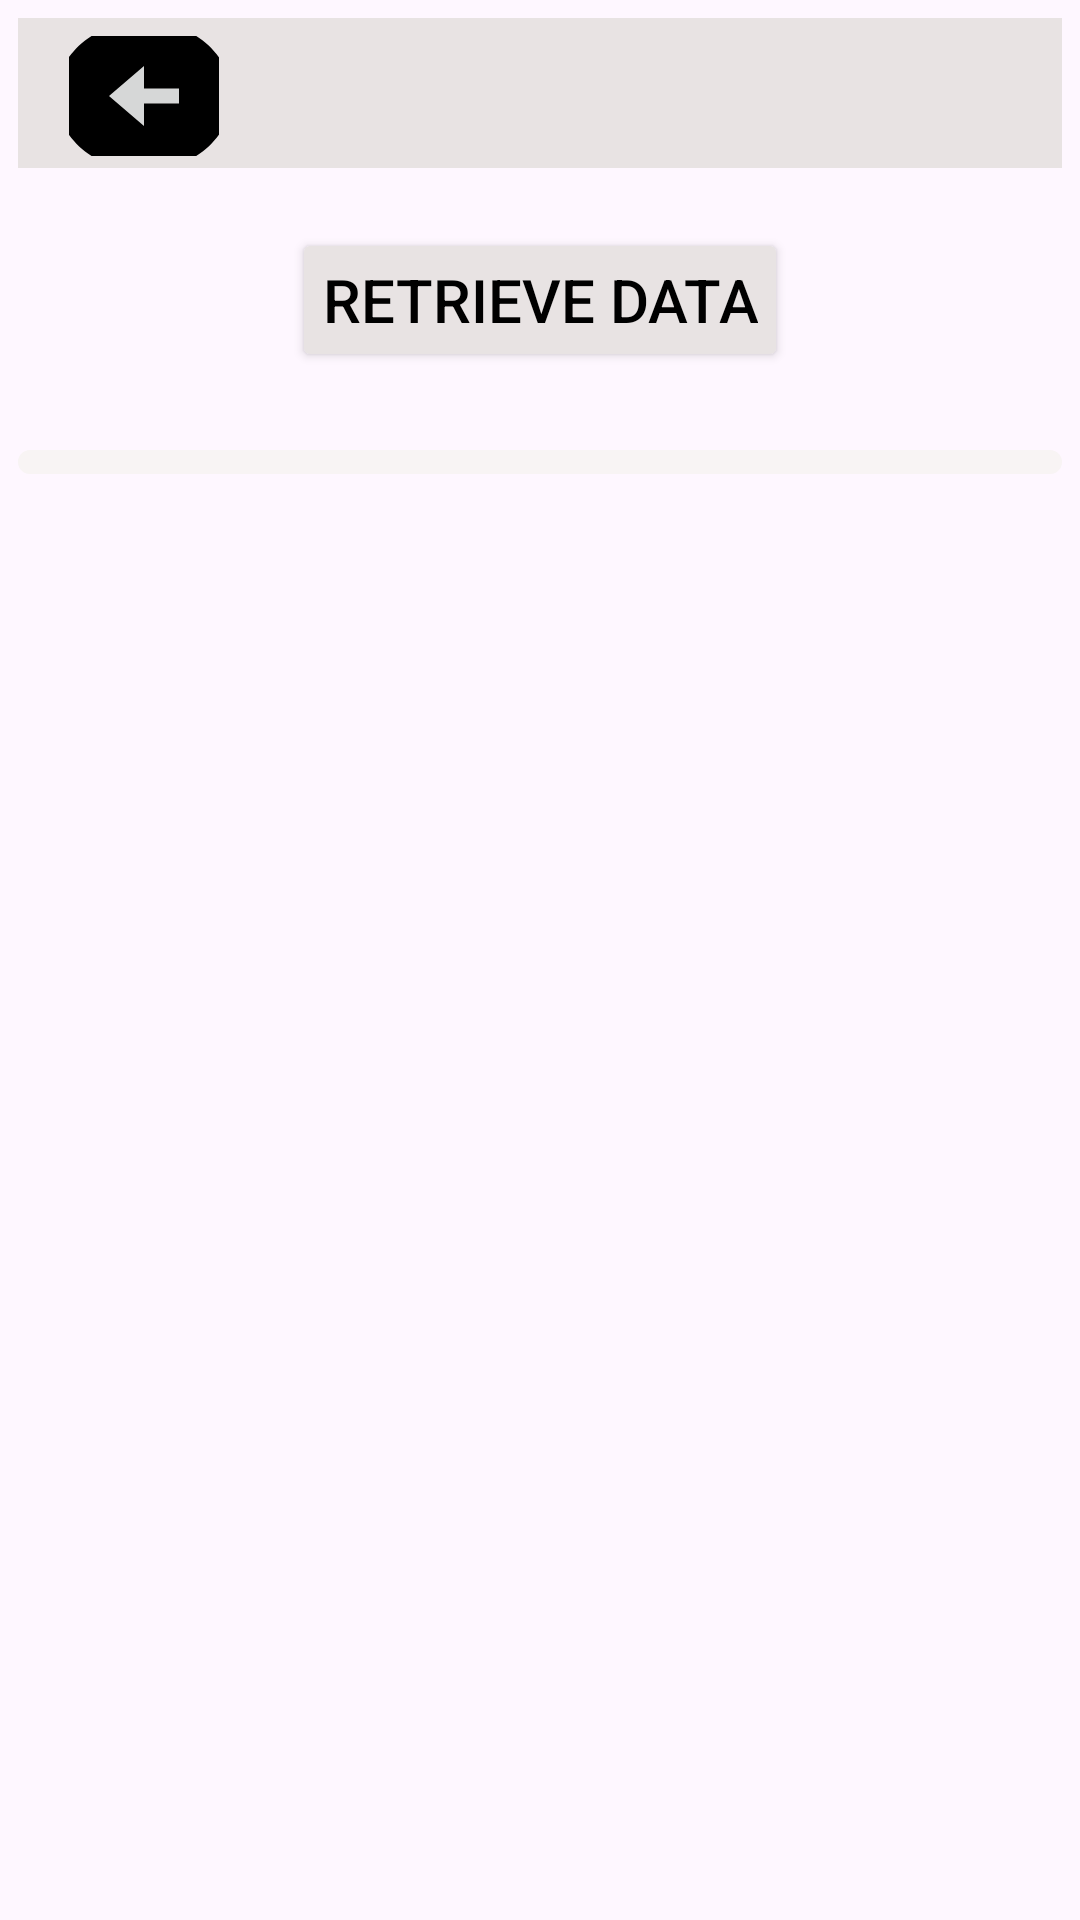

This screen was rendered from an Android layout file. Write that file and the resources it references.
<!-- AndroidManifest.xml: application theme Theme.Myproject -->
<!-- res/layout/fragment_retrieve.xml -->
<LinearLayout
    xmlns:android="http://schemas.android.com/apk/res/android"
    android:layout_width="match_parent"
    android:layout_height="match_parent"
    android:orientation="vertical"
    android:padding="6dp"
    android:background="@drawable/black">
    <LinearLayout
        android:layout_width="match_parent"
        android:layout_height="50dp"
        android:orientation="horizontal"
        android:background="@color/whit">

        <ImageButton
            android:id="@+id/hyphen"
            android:layout_width="50dp"
            android:layout_height="40dp"
            android:layout_marginLeft="17dp"
            android:layout_marginTop="6dp"
            android:src="@drawable/baseline_arrow_circle_left_24"
            />
        <TextView
            android:layout_width="match_parent"
            android:layout_height="wrap_content"
            android:text=""
            android:textStyle="bold"
            android:textColor="@color/black"
            android:textSize="25dp"
            android:layout_marginLeft="50dp"
            android:layout_marginTop="5dp"/>

    </LinearLayout>

    <Button
        android:id="@+id/retrieveButton"
        android:layout_width="wrap_content"
        android:layout_height="wrap_content"
        android:text="Retrieve Data"
       android:textColor="@color/black"
        android:padding="10dp"
        android:elevation="4dp"
        android:textSize="20sp"
        android:layout_marginTop="20sp"
        android:backgroundTint="@color/whit"
        android:layout_gravity="center"
        />

    <ScrollView
        android:layout_width="match_parent"
        android:layout_height="wrap_content"
        android:layout_marginTop="26dp">

        <TableLayout
            android:id="@+id/tableLayout"
            android:layout_width="match_parent"
            android:layout_height="wrap_content"
            android:stretchColumns="*"
            android:background="@drawable/table_border" />




    </ScrollView>

</LinearLayout>
<!-- resources referenced by this layout -->
<resources>
  <color name="black">#FF000000</color>
  <color name="whit">#E8E3E3</color>
  <!-- drawable baseline_arrow_circle_left_24 (drawable) -->
  <vector android:height="60dp" android:tint="#000000"
      android:viewportHeight="24" android:viewportWidth="24"
      android:width="70dp" xmlns:android="http://schemas.android.com/apk/res/android">
      <path android:fillColor="@android:color/white" android:pathData="M2,12c0,5.52 4.48,10 10,10s10,-4.48 10,-10c0,-5.52 -4.48,-10 -10,-10C6.48,2 2,6.48 2,12zM12,11l4,0v2l-4,0l0,3l-4,-4l4,-4L12,11z"/>
  </vector>
  <!-- drawable table_border (drawable) -->
  <shape xmlns:android="http://schemas.android.com/apk/res/android">
      <solid android:color="#5B605F" />
      <stroke android:width="5dp" android:color="#F8F4F4" />
      <padding
          android:left="8dp"
          android:right="8dp"
          android:top="4dp"
          android:bottom="4dp" />
      <corners android:radius="10dp"/>
  </shape>
  <style name="Theme.Myproject" parent="Base.Theme.Myproject" />
  <style name="Base.Theme.Myproject" parent="Theme.Material3.DayNight.NoActionBar">
          
          
  
          <item name="android:textColor">@color/white</item>
      </style>
  <color name="white">#FFFFFFFF</color>
</resources>
